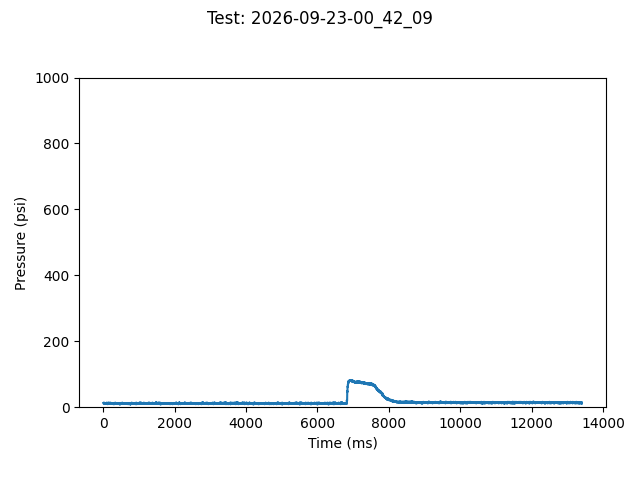

The table this chart was drawn from, first rows:
TIME:, 2026-09-23-00_42_09
Time (ms), Pressure (psi)
0, 13.07
1, 11.85
2, 13.07
3, 13.07
4, 11.85
5, 11.85
6, 11.85
7, 13.07
8, 11.85
10, 13.07
11, 13.07
12, 13.07
13, 11.85
14, 13.07
15, 13.07
16, 11.85
17, 13.07
18, 11.85
19, 11.85
20, 14.30
21, 13.07
22, 14.30
23, 11.85
24, 13.07
25, 13.07
26, 11.85
27, 11.85
28, 11.85
29, 13.07
30, 11.85
31, 11.85
32, 13.07
33, 13.07
34, 11.85
35, 13.07
36, 11.85
37, 13.07
38, 13.07
39, 13.07
40, 13.07
41, 13.07
42, 11.85
43, 10.63
44, 13.07
45, 11.85
46, 11.85
47, 13.07
48, 13.07
49, 13.07
50, 13.07
52, 11.85
53, 11.85
54, 13.07
55, 13.07
56, 13.07
57, 13.07
58, 13.07
59, 13.07
60, 10.63
... 12,800 more rows
